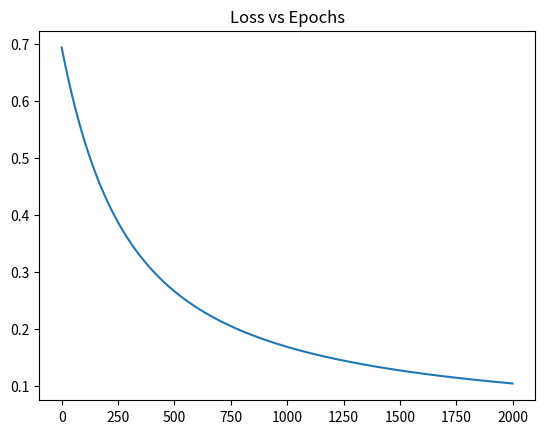

Reproduce this figure in Python.
import numpy as np
import matplotlib.pyplot as plt

np.random.seed(42)

# Step 1: Generate two separable classes
x1 = np.random.randn(200,2) + np.array([-2,2])   # Class 0
x2 = np.random.randn(200,2) + np.array([2,-2])   # Class 1

# Combine
X = np.vstack((x1,x2))

# Labels
y1 = np.zeros((200,1))
y2 = np.ones((200,1))
y = np.vstack((y1,y2))

# Shuffle properly
data = np.hstack((X,y))
np.random.shuffle(data)

X = data[:,:2]
y = data[:,2].reshape(-1,1)

# Train Test Split
X_train = X[:300]
X_test = X[300:]
y_train = y[:300]
y_test = y[300:]

# Initialize
w = np.zeros((2,1))
alpha = 0.001
epochs = 2000
loss_hist = []

# Sigmoid
def sigmoid(z):
    return 1/(1+np.exp(-z))

# Binary Cross Entropy
def loss_function(y, y_hat):
    n = len(y)
    loss = -(y*np.log(y_hat) + (1-y)*np.log(1-y_hat))
    return loss.mean()

# Training
for i in range(epochs):
    y_hat = sigmoid(X_train @ w)
    
    loss = loss_function(y_train, y_hat)
    loss_hist.append(loss)
    
    gradient = (1/len(X_train)) * (X_train.T @ (y_hat - y_train))
    w = w - alpha * gradient

# Plot loss
plt.plot(loss_hist)
plt.title("Loss vs Epochs")
plt.show()

# Testing
y_pred = sigmoid(X_test @ w)
y_pred = (y_pred > 0.75)

accuracy = (y_pred == y_test).mean()*100
print("Accuracy:", accuracy)
